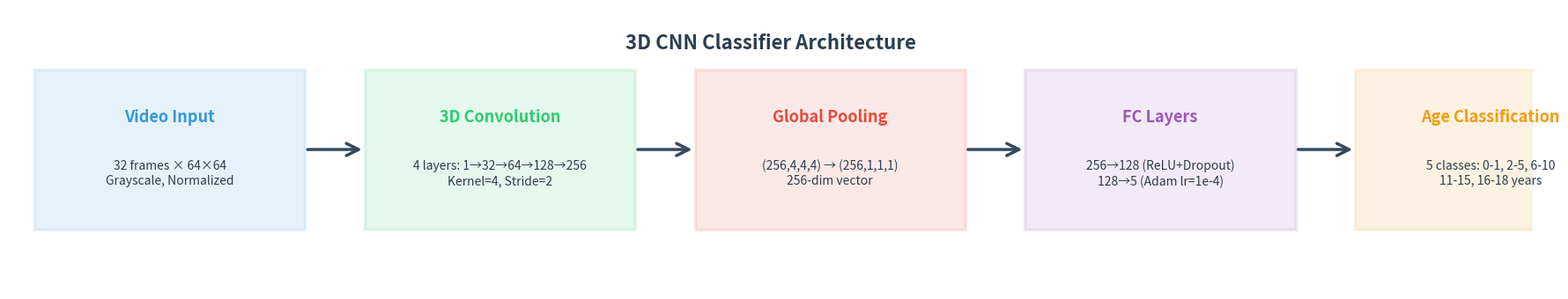

The script that saved this image:
"""
Create clean diagram with concise but detailed headings
"""
import matplotlib.pyplot as plt
import matplotlib.patches as mpatches
from matplotlib.patches import Rectangle, FancyArrowPatch

# Create figure
fig, ax = plt.subplots(1, 1, figsize=(18, 3.5))
ax.set_xlim(0, 18)
ax.set_ylim(0, 3.5)
ax.axis('off')

# Color scheme
colors = {
    'input': '#3498DB',
    'conv': '#2ECC71',
    'pool': '#E74C3C',
    'fc': '#9B59B6',
    'output': '#F39C12'
}

# Box dimensions - larger for readability
box_width = 3.2
box_height = 2
y_center = 1.75
spacing = 0.7

# Define stages with cleaner, concise headings
stages = [
    {
        'x': 0.3,
        'title': 'Video Input',
        'subtitle': '32 frames × 64×64\nGrayscale, Normalized',
        'color': colors['input']
    },
    {
        'x': 0.3 + box_width + spacing,
        'title': '3D Convolution',
        'subtitle': '4 layers: 1→32→64→128→256\nKernel=4, Stride=2',
        'color': colors['conv']
    },
    {
        'x': 0.3 + 2*(box_width + spacing),
        'title': 'Global Pooling',
        'subtitle': '(256,4,4,4) → (256,1,1,1)\n256-dim vector',
        'color': colors['pool']
    },
    {
        'x': 0.3 + 3*(box_width + spacing),
        'title': 'FC Layers',
        'subtitle': '256→128 (ReLU+Dropout)\n128→5 (Adam lr=1e-4)',
        'color': colors['fc']
    },
    {
        'x': 0.3 + 4*(box_width + spacing),
        'title': 'Age Classification',
        'subtitle': '5 classes: 0-1, 2-5, 6-10\n11-15, 16-18 years',
        'color': colors['output']
    }
]

# Draw boxes with clean headings
for stage in stages:
    # Draw box
    box = Rectangle((stage['x'], y_center - box_height/2), 
                   box_width, box_height,
                   facecolor=stage['color'], alpha=0.12,
                   edgecolor=stage['color'], linewidth=2.5)
    ax.add_patch(box)
    
    # Title (larger, bold)
    ax.text(stage['x'] + box_width/2, y_center + 0.4,
           stage['title'],
           ha='center', va='center',
           fontsize=13, fontweight='bold',
           color=stage['color'])
    
    # Subtitle (smaller, regular)
    ax.text(stage['x'] + box_width/2, y_center - 0.3,
           stage['subtitle'],
           ha='center', va='center',
           fontsize=10,
           color='#2C3E50',
           linespacing=1.3)

# Draw arrows between boxes
for i in range(len(stages) - 1):
    x_from = stages[i]['x'] + box_width
    x_to = stages[i+1]['x']
    arrow = FancyArrowPatch((x_from, y_center), (x_to, y_center),
                           arrowstyle='->', mutation_scale=25,
                           linewidth=2.5, color='#34495E')
    ax.add_patch(arrow)

# Main title
ax.text(9, 3, '3D CNN Classifier Architecture',
       ha='center', fontsize=16, fontweight='bold', color='#2C3E50')

plt.tight_layout()
plt.savefig('classification_clean_diagram.png', dpi=300, bbox_inches='tight', facecolor='white')
print("✓ Saved clean diagram to: classification_clean_diagram.png")
plt.close()

print("\n" + "="*80)
print("Created clean diagram with concise headings!")
print("="*80)
print("\nFeatures:")
print("  - Clean, uncluttered layout")
print("  - Title + Subtitle format (easier to read)")
print("  - Better spacing between boxes")
print("  - All essential details included")
print("  - Professional appearance")
